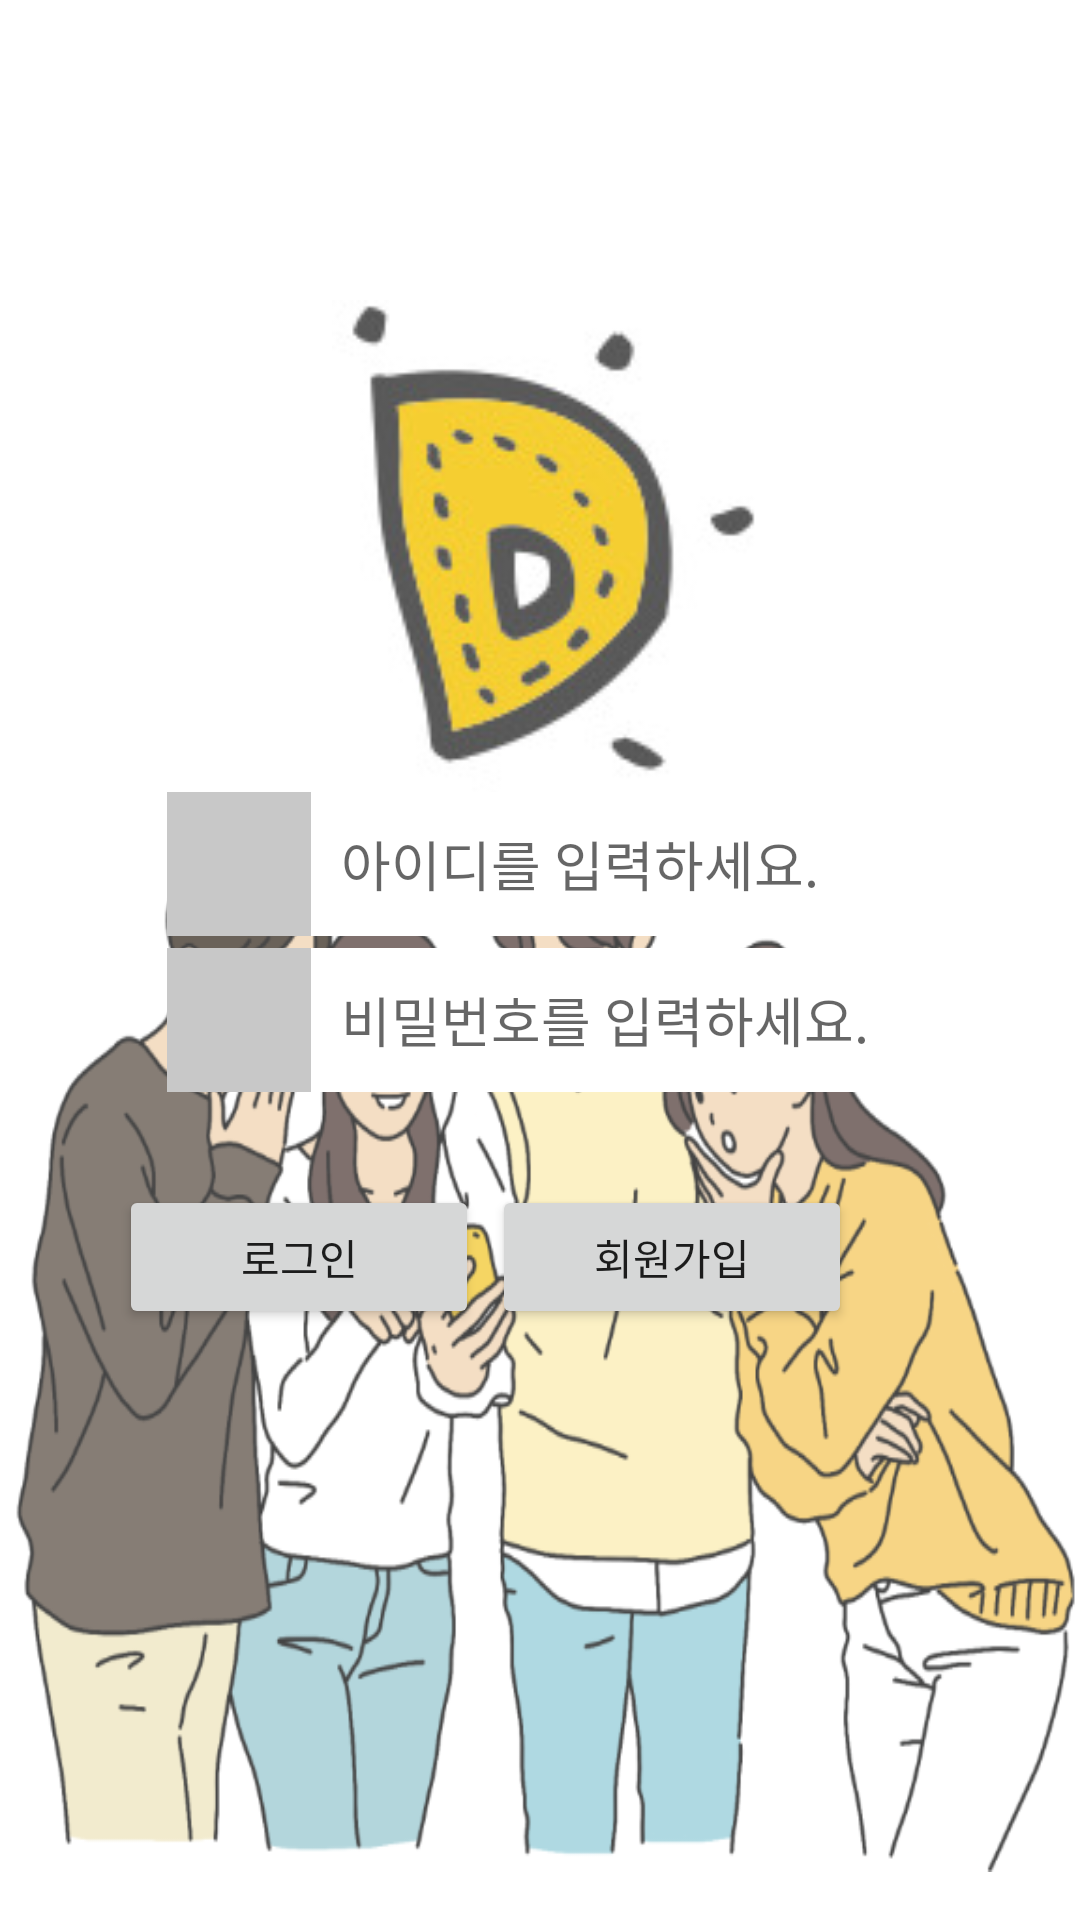

Produce the Android XML layout that renders to this screen, including the resource entries it uses.
<!-- AndroidManifest.xml: application theme Theme.DoOurBest -->
<!-- res/layout/activity_login.xml -->
<?xml version="1.0" encoding="utf-8"?>
<androidx.constraintlayout.widget.ConstraintLayout xmlns:android="http://schemas.android.com/apk/res/android"
    xmlns:app="http://schemas.android.com/apk/res-auto"
    xmlns:tools="http://schemas.android.com/tools"
    android:layout_width="match_parent"
    android:layout_height="match_parent">

    <ImageView
        android:id="@+id/img_logo"
        android:layout_width="180dp"
        android:layout_height="180dp"
        android:layout_marginTop="100dp"
        android:layout_marginBottom="38dp"
        android:src="@drawable/logo"
        app:layout_constraintBottom_toTopOf="@+id/textView"
        app:layout_constraintEnd_toEndOf="parent"
        app:layout_constraintHorizontal_bias="0.515"
        app:layout_constraintStart_toStartOf="parent"
        app:layout_constraintTop_toTopOf="parent" />

    <TextView
        android:id="@+id/textView"
        android:layout_width="wrap_content"
        android:layout_height="wrap_content"
        android:layout_marginTop="40dp"
        android:text="Do Our Best!"
        android:textColor="#0f0f0f"
        android:textSize="22sp"
        app:layout_constraintEnd_toEndOf="parent"
        app:layout_constraintStart_toStartOf="parent"
        app:layout_constraintTop_toBottomOf="@+id/img_logo" />

    <FrameLayout
        android:layout_width="match_parent"
        android:layout_height="360dp"
        android:layout_marginBottom="16dp"
        android:background="@drawable/login_bg"
        app:layout_constraintBottom_toBottomOf="parent"
        app:layout_constraintEnd_toEndOf="parent"
        app:layout_constraintHorizontal_bias="0.0"
        app:layout_constraintStart_toStartOf="parent">

        <androidx.constraintlayout.widget.ConstraintLayout
            android:layout_width="match_parent"
            android:layout_height="match_parent">

            <EditText
                android:id="@+id/edtPwd"
                android:layout_width="wrap_content"
                android:layout_height="48dp"
                android:layout_marginTop="4dp"
                android:layout_marginEnd="77dp"
                android:background="#ffffff"
                android:ems="10"
                android:hint="비밀번호를 입력하세요."
                android:inputType="textPersonName"
                android:padding="10dp"
                app:layout_constraintEnd_toEndOf="parent"
                app:layout_constraintStart_toEndOf="@+id/imageView2"
                app:layout_constraintTop_toBottomOf="@+id/edtId" />


            <EditText
                android:id="@+id/edtId"
                android:layout_width="wrap_content"
                android:layout_height="48dp"
                android:layout_marginEnd="77dp"
                android:background="#ffffff"
                android:backgroundTint="#FFFFFF"
                android:ems="10"
                android:hint="아이디를 입력하세요."
                android:inputType="textPersonName"
                android:padding="10dp"
                app:layout_constraintEnd_toEndOf="parent"
                app:layout_constraintStart_toEndOf="@+id/imageView"
                tools:layout_editor_absoluteY="141dp" />

            <ImageView
                android:id="@+id/imageView2"
                android:layout_width="48dp"
                android:layout_height="48dp"
                android:layout_marginStart="86dp"
                android:layout_marginTop="2dp"
                android:background="#C8c8c8"
                android:padding="5dp"
                app:layout_constraintBottom_toBottomOf="@+id/edtPwd"
                app:layout_constraintEnd_toStartOf="@+id/edtPwd"
                app:layout_constraintStart_toStartOf="parent"
                app:layout_constraintTop_toBottomOf="@+id/edtId"
                app:layout_constraintVertical_bias="1.0"
                android:src="@drawable/ic_baseline_key_24" />

            <Button
                android:id="@+id/btnLogin"
                android:layout_width="120dp"
                android:layout_height="wrap_content"
                android:layout_marginBottom="40dp"
                android:text="로그인"
                app:layout_constraintBottom_toBottomOf="parent"
                app:layout_constraintEnd_toStartOf="@+id/btnJoin"
                app:layout_constraintHorizontal_bias="0.905"
                app:layout_constraintStart_toStartOf="parent"
                app:layout_constraintTop_toBottomOf="@+id/edtPwd"
                app:layout_constraintVertical_bias="0.181" />

            <Button
                android:id="@+id/btnJoin"
                android:layout_width="120dp"
                android:layout_height="wrap_content"
                android:layout_marginEnd="76dp"
                android:layout_marginBottom="40dp"
                android:text="회원가입"
                app:layout_constraintBottom_toBottomOf="parent"
                app:layout_constraintEnd_toEndOf="parent"
                app:layout_constraintTop_toBottomOf="@+id/edtPwd"
                app:layout_constraintVertical_bias="0.181" />

            <ImageView
                android:id="@+id/imageView"
                android:layout_width="48dp"
                android:layout_height="48dp"
                android:layout_marginStart="86dp"
                android:layout_marginBottom="1dp"
                android:background="#C8C8C8"
                android:padding="5dp"
                app:layout_constraintBottom_toTopOf="@+id/imageView2"
                app:layout_constraintEnd_toStartOf="@+id/edtId"
                app:layout_constraintStart_toStartOf="parent"
                app:layout_constraintTop_toTopOf="@+id/edtId"
                app:layout_constraintVertical_bias="0.0"
                android:src="@drawable/ic_baseline_person_24" />


        </androidx.constraintlayout.widget.ConstraintLayout>

    </FrameLayout>

</androidx.constraintlayout.widget.ConstraintLayout>
<!-- resources referenced by this layout -->
<resources>
  <!-- drawable login_bg: png bitmap (drawable-v24, 162187 bytes) -->
  <!-- drawable logo: jpg bitmap (drawable, 7878 bytes) -->
  <style name="Theme.DoOurBest" parent="Theme.MaterialComponents.DayNight.DarkActionBar">
          
          <item name="colorPrimary">#FDB933</item>
          <item name="colorPrimaryVariant">#FDB933</item>
          <item name="colorOnPrimary">@color/white</item>
          
          <item name="colorSecondary">@color/teal_200</item>
          <item name="colorSecondaryVariant">@color/teal_700</item>
          <item name="colorOnSecondary">@color/black</item>
          
          <item name="android:statusBarColor">?attr/colorPrimaryVariant</item>
          
      </style>
  <color name="white">#FFFFFFFF</color>
  <color name="teal_200">#FF03DAC5</color>
  <color name="teal_700">#FF018786</color>
  <color name="black">#FF000000</color>
</resources>
